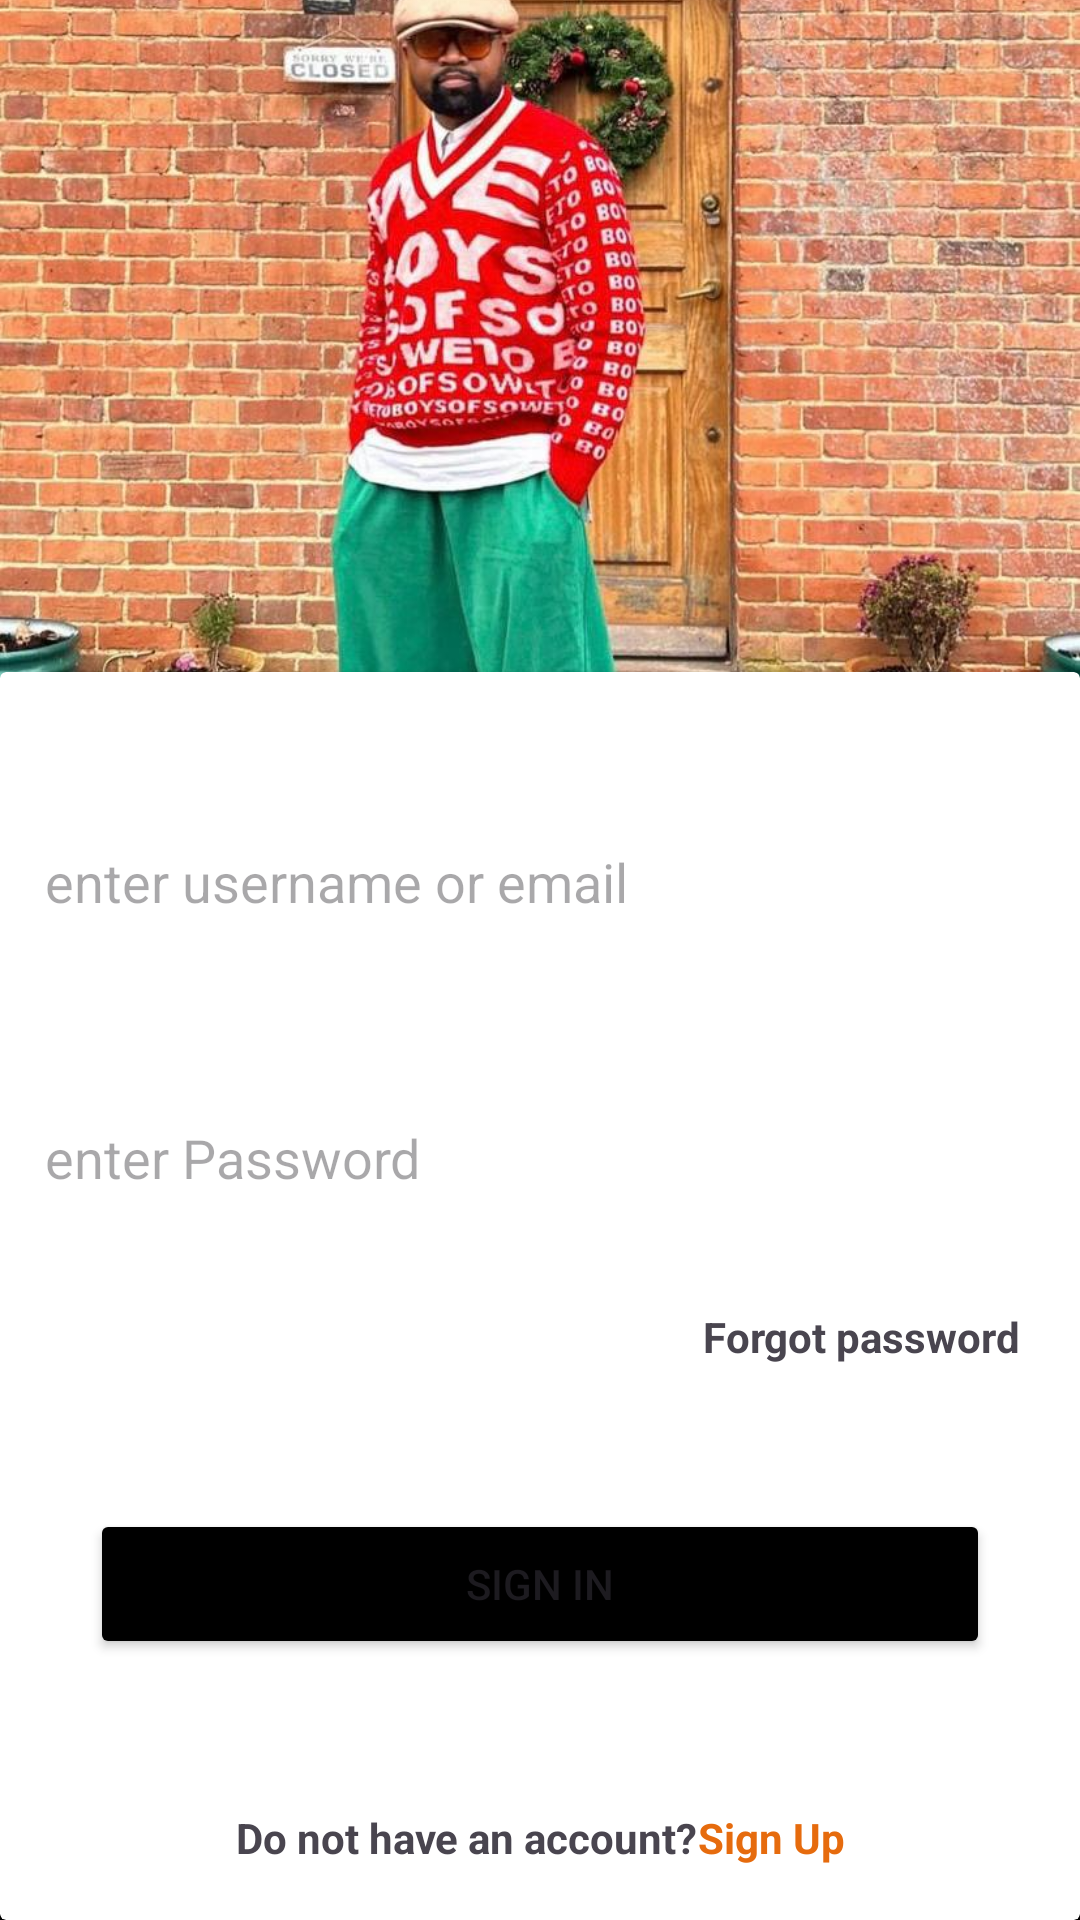

Produce the Android XML layout that renders to this screen, including the resource entries it uses.
<!-- AndroidManifest.xml: application theme Theme.BOS -->
<!-- res/layout/activity_main.xml -->
<?xml version="1.0" encoding="utf-8"?>
<androidx.constraintlayout.widget.ConstraintLayout
    xmlns:android="http://schemas.android.com/apk/res/android"
    xmlns:app="http://schemas.android.com/apk/res-auto"
    xmlns:tools="http://schemas.android.com/tools"
    android:layout_width="match_parent"
    android:layout_height="match_parent"
    android:background="@color/black"
    tools:context=".MainActivity">

    <androidx.constraintlayout.widget.Guideline
        android:id="@+id/guideline"
        android:layout_width="wrap_content"
        android:layout_height="wrap_content"
        android:orientation="horizontal"
        app:layout_constraintGuide_percent=".35" />

    <ImageView
        android:id="@+id/imageView"
        android:layout_width="0dp"
        android:layout_height="600dp"
        android:scaleType="fitCenter"
        android:src="@drawable/boys"
        app:layout_constraintBottom_toTopOf="@+id/cardView"
        app:layout_constraintEnd_toEndOf="parent"
        app:layout_constraintHorizontal_bias="0.0"
        app:layout_constraintStart_toStartOf="parent"
        app:layout_constraintTop_toTopOf="parent"
        app:layout_constraintVertical_bias="0.431" />

    <androidx.cardview.widget.CardView
        android:id="@+id/cardView"
        android:layout_width="match_parent"
        android:layout_height="0dp"
        app:layout_constraintBottom_toBottomOf="parent"
        app:layout_constraintEnd_toEndOf="parent"
        app:layout_constraintStart_toStartOf="parent"
        app:layout_constraintTop_toTopOf="@+id/guideline" >

        <androidx.constraintlayout.widget.ConstraintLayout
            android:layout_width="match_parent"
            android:layout_height="match_parent">

            <EditText
                android:id="@+id/editTextText"
                android:layout_width="match_parent"
                android:layout_height="60dp"
                android:layout_marginTop="40dp"
                android:background="@drawable/background_txt"
                android:drawableLeft="@drawable/baseline_email_24"
                android:drawablePadding="10dp"
                android:ems="10"
                android:hint="enter username or email"
                android:inputType="text"
                android:padding="15dp"
                app:layout_constraintEnd_toEndOf="parent"
                app:layout_constraintHorizontal_bias="0.497"
                app:layout_constraintStart_toStartOf="parent"
                app:layout_constraintTop_toTopOf="parent" />

            <EditText
                android:id="@+id/editTextTextPassword"
                android:layout_width="match_parent"
                android:layout_height="60dp"
                android:layout_marginTop="32dp"
                android:background="@drawable/background_txt"
                android:drawableLeft="@drawable/baseline_lock_24"
                android:drawablePadding="8dp"
                android:ems="10"
                android:hint="enter Password"
                android:inputType="textPassword"
                android:padding="15dp"
                app:layout_constraintEnd_toEndOf="parent"
                app:layout_constraintHorizontal_bias="0.497"
                app:layout_constraintStart_toStartOf="parent"
                app:layout_constraintTop_toBottomOf="@+id/editTextText" />

            <TextView
                android:id="@+id/textView"
                android:layout_width="wrap_content"
                android:layout_height="wrap_content"
                android:layout_marginTop="20dp"
                android:layout_marginEnd="20dp"
                android:text="Forgot password"
                android:textStyle="bold"
                app:layout_constraintEnd_toEndOf="parent"
                app:layout_constraintTop_toBottomOf="@+id/editTextTextPassword" />

            <Button
                android:id="@+id/LoginBtn"
                android:layout_width="0dp"
                android:layout_height="50dp"
                android:layout_marginLeft="30dp"
                android:layout_marginRight="30dp"
                android:backgroundTint="#000000"
                android:text="SIGN IN"
                app:layout_constraintBottom_toBottomOf="parent"
                app:layout_constraintEnd_toEndOf="parent"
                app:layout_constraintStart_toStartOf="parent"
                app:layout_constraintTop_toBottomOf="@+id/editTextTextPassword" />

            <LinearLayout
                android:layout_width="wrap_content"
                android:layout_height="wrap_content"
                android:layout_marginBottom="18dp"
                android:orientation="horizontal"
                app:layout_constraintBottom_toBottomOf="parent"
                app:layout_constraintEnd_toEndOf="parent"
                app:layout_constraintStart_toStartOf="parent">

                <TextView
                    android:id="@+id/textView2"
                    android:layout_width="wrap_content"
                    android:layout_height="wrap_content"
                    android:layout_weight="0"
                    android:textStyle="bold"
                    android:text="Do not have an account?" />

                <TextView
                    android:id="@+id/textView3"
                    android:layout_width="wrap_content"
                    android:layout_height="wrap_content"
                    android:layout_weight="0"
                    android:text="Sign Up"
                    android:textColor="#E66B0D"
                    android:textColorHint="#2169E8"
                    android:textStyle="bold" />
            </LinearLayout>
        </androidx.constraintlayout.widget.ConstraintLayout>

    </androidx.cardview.widget.CardView>
</androidx.constraintlayout.widget.ConstraintLayout>
<!-- resources referenced by this layout -->
<resources>
  <!-- drawable background_txt (drawable) -->
  <?xml version="1.0" encoding="utf-8"?>
  <shape xmlns:android="http://schemas.android.com/apk/res/android"
  
      android:shape="rectangle">
      <solid android:color="@color/white" > </solid>
  
      <corners android:radius="5dp"> </corners>
  
  
  </shape>
  <!-- drawable boys: jpeg bitmap (drawable, 197007 bytes) -->
  <style name="Theme.BOS" parent="Base.Theme.BOS" />
  <style name="Base.Theme.BOS" parent="Theme.Material3.DayNight.NoActionBar">
          
          
      </style>
  <!-- not gathered from this repository: default colours our renderer supplied (Android Studio template values) -->
  <color name="black">#FF000000</color>
  <color name="white">#FFFFFFFF</color>
</resources>
